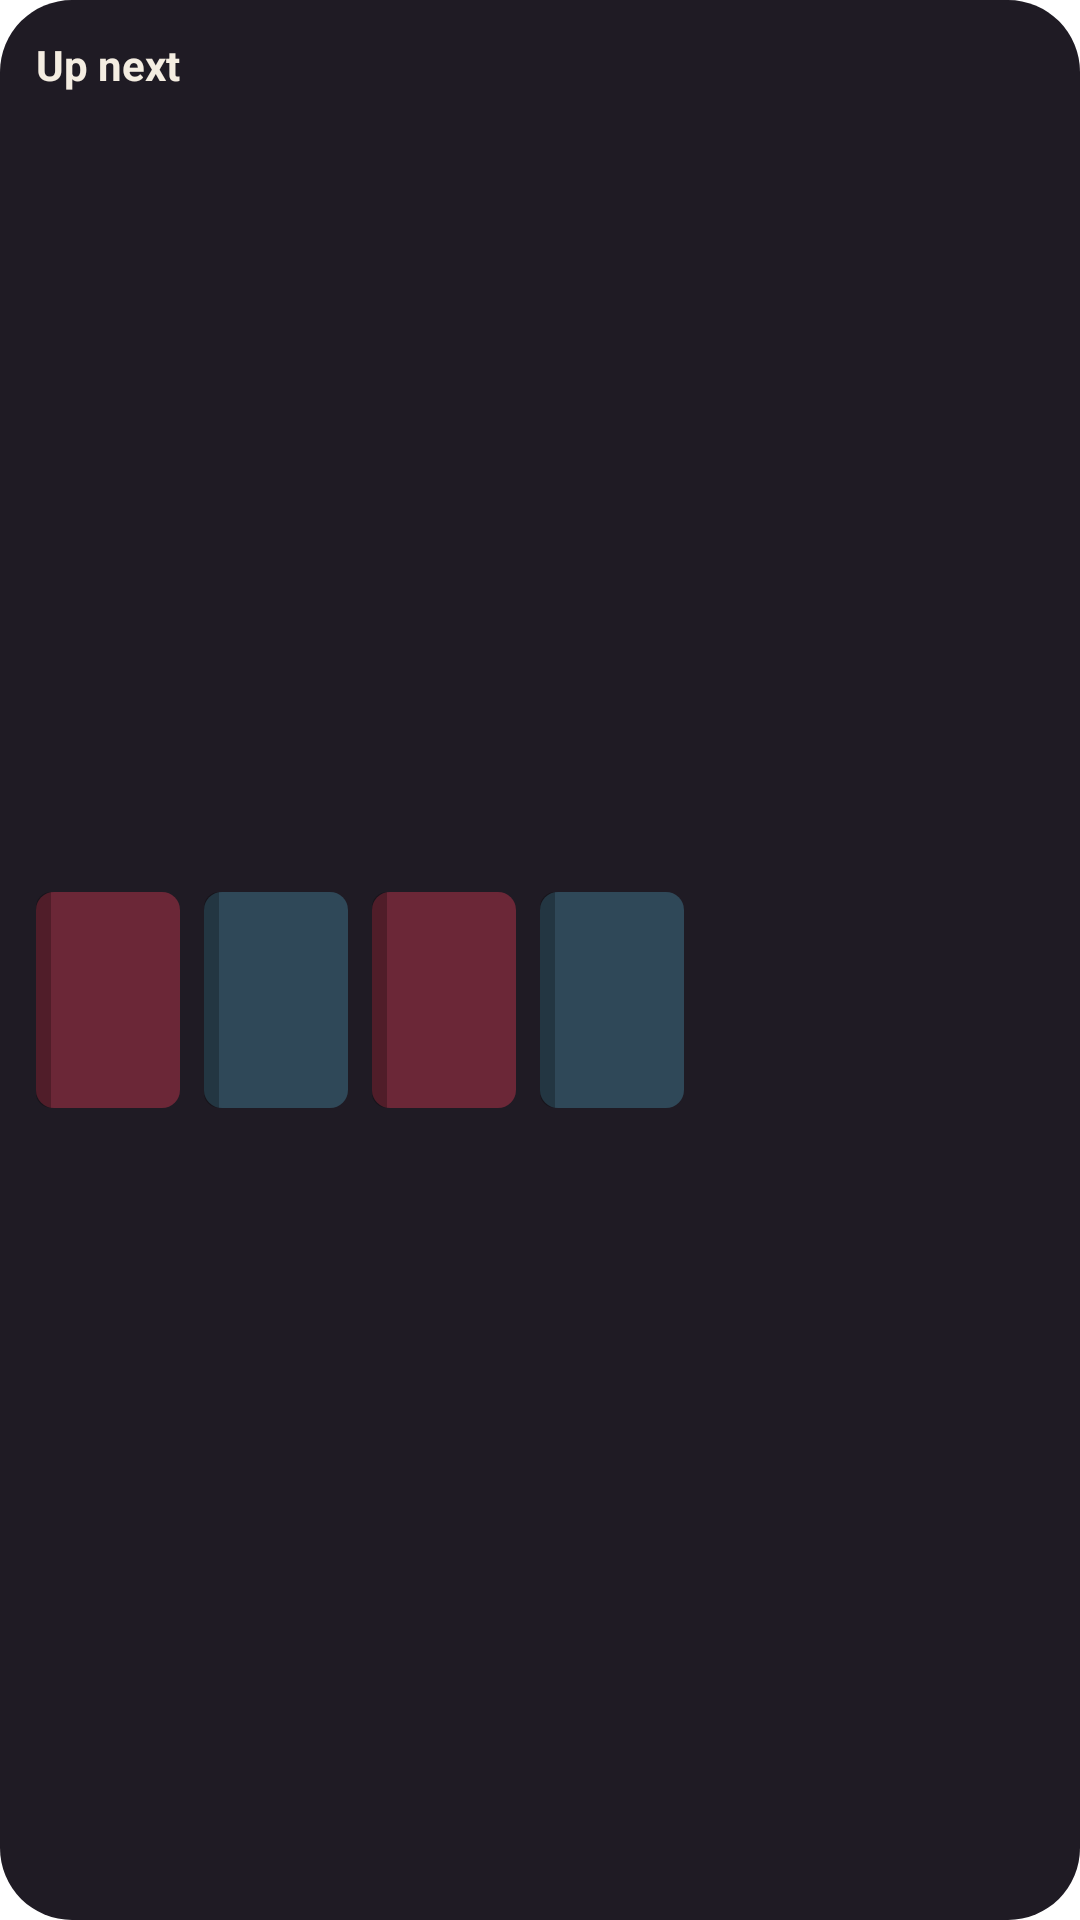

Here is an Android app screen rendered from its layout file. Give the layout XML and the strings, colors and styles it references.
<!-- AndroidManifest.xml: application theme Theme.App.Starting -->
<!-- res/layout/widget_preview_upnext.xml -->
<?xml version="1.0" encoding="utf-8"?>
<LinearLayout xmlns:android="http://schemas.android.com/apk/res/android"
    xmlns:tools="http://schemas.android.com/tools"
    android:layout_width="match_parent"
    android:layout_height="match_parent"
    android:background="@drawable/widget_preview_bg"
    android:orientation="vertical"
    android:padding="12dp"
    tools:ignore="HardcodedText">

    <TextView
        android:layout_width="wrap_content"
        android:layout_height="wrap_content"
        android:text="Up next"
        android:textColor="#FFF4EDE1"
        android:textSize="14sp"
        android:textStyle="bold" />

    <LinearLayout
        android:layout_width="match_parent"
        android:layout_height="0dp"
        android:layout_marginTop="8dp"
        android:layout_weight="1"
        android:gravity="center_vertical"
        android:orientation="horizontal">

        <ImageView
            android:layout_width="48dp"
            android:layout_height="72dp"
            android:contentDescription="@null"
            android:src="@drawable/widget_preview_cover" />

        <ImageView
            android:layout_width="48dp"
            android:layout_height="72dp"
            android:layout_marginStart="8dp"
            android:contentDescription="@null"
            android:src="@drawable/widget_preview_cover_alt" />

        <ImageView
            android:layout_width="48dp"
            android:layout_height="72dp"
            android:layout_marginStart="8dp"
            android:contentDescription="@null"
            android:src="@drawable/widget_preview_cover" />

        <ImageView
            android:layout_width="48dp"
            android:layout_height="72dp"
            android:layout_marginStart="8dp"
            android:contentDescription="@null"
            android:src="@drawable/widget_preview_cover_alt" />
    </LinearLayout>
</LinearLayout>
<!-- resources referenced by this layout -->
<resources>
  <!-- drawable widget_preview_bg (drawable) -->
  <?xml version="1.0" encoding="utf-8"?>
  <shape xmlns:android="http://schemas.android.com/apk/res/android" android:shape="rectangle">
      <solid android:color="#FF1F1B24" />
      <corners android:radius="24dp" />
  </shape>
  <!-- drawable widget_preview_cover (drawable) -->
  <?xml version="1.0" encoding="utf-8"?>
  <layer-list xmlns:android="http://schemas.android.com/apk/res/android">
      <item>
          <shape android:shape="rectangle">
              <solid android:color="#FF6B2737" />
              <corners android:radius="6dp" />
          </shape>
      </item>
      <item android:gravity="start|fill_vertical" android:width="5dp">
          <shape android:shape="rectangle">
              <solid android:color="#40000000" />
              <corners android:topLeftRadius="6dp" android:bottomLeftRadius="6dp" />
          </shape>
      </item>
  </layer-list>
  <!-- drawable widget_preview_cover_alt (drawable) -->
  <?xml version="1.0" encoding="utf-8"?>
  <layer-list xmlns:android="http://schemas.android.com/apk/res/android">
      <item>
          <shape android:shape="rectangle">
              <solid android:color="#FF2F4858" />
              <corners android:radius="6dp" />
          </shape>
      </item>
      <item android:gravity="start|fill_vertical" android:width="5dp">
          <shape android:shape="rectangle">
              <solid android:color="#40000000" />
              <corners android:topLeftRadius="6dp" android:bottomLeftRadius="6dp" />
          </shape>
      </item>
  </layer-list>
  <style name="Theme.App.Starting" parent="Theme.SplashScreen">
          
          <item name="windowSplashScreenBackground">@color/splash_background</item>
          <item name="windowSplashScreenAnimatedIcon">@drawable/ic_launcher_foreground</item>
          <item name="windowSplashScreenIconBackgroundColor">@color/ic_launcher_background</item>
          <item name="postSplashScreenTheme">@android:style/Theme.DeviceDefault.NoActionBar</item>
      </style>
  <color name="splash_background">#141B26</color>
  <!-- drawable ic_launcher_foreground (drawable) -->
  <?xml version="1.0" encoding="utf-8"?>
  <vector xmlns:android="http://schemas.android.com/apk/res/android"
      android:width="108dp"
      android:height="108dp"
      android:viewportWidth="108"
      android:viewportHeight="108">
      
      <path
          android:fillColor="#FFFFF4DE"
          android:pathData="M54,40 C49.5,35.8 42.6,33.5 36,33.5 L33,33.5 L33,71.5 L36,71.5 C42.6,71.5 49.5,73.8 54,78 Z" />
      
      <path
          android:fillColor="#FFF2DDB5"
          android:pathData="M54,40 C58.5,35.8 65.4,33.5 72,33.5 L75,33.5 L75,71.5 L72,71.5 C65.4,71.5 58.5,73.8 54,78 Z" />
      
      <path
          android:fillColor="#FFD8C49C"
          android:pathData="M38,43.2h11.5v1.8h-11.5z M38,49.2h12.5v1.8h-12.5z M38,55.2h12v1.8h-12z M38,61.2h9v1.8h-9z" />
      
      <path
          android:fillColor="#FF1B2533"
          android:pathData="M53.3,40.6 L54.7,40.6 L54.7,77 L53.3,77 Z" />
      
      <path
          android:fillColor="#FFF59E0B"
          android:pathData="M62,33 L68.5,33 L68.5,56 L65.25,52.2 L62,56 Z" />
  </vector>
  <color name="ic_launcher_background">#1E2A3B</color>
</resources>
